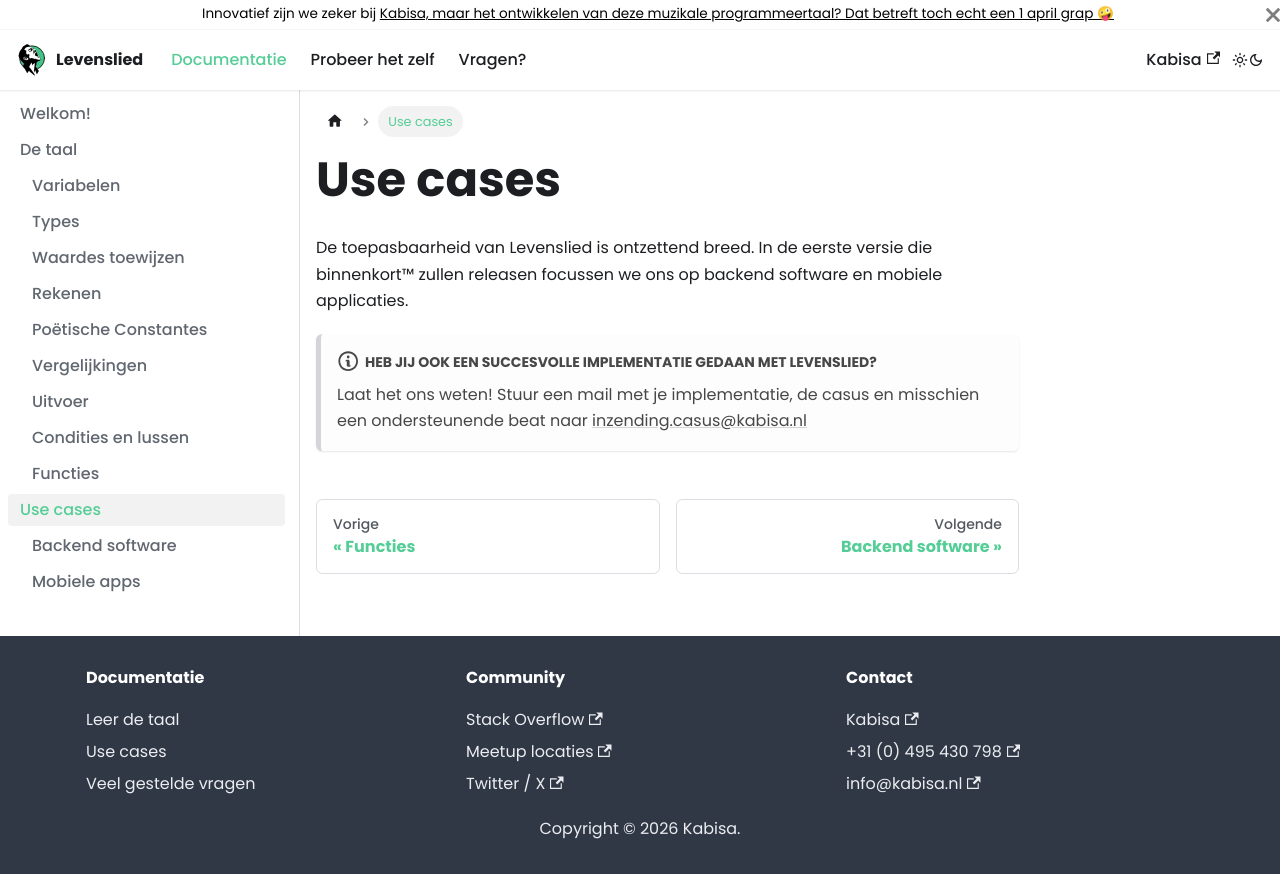

repository: matthijsgroen/YodelaIT · page: docs/use-cases/index.html · generator: docusaurus

# Use cases

De toepasbaarheid van Levenslied is ontzettend breed. In de eerste versie die binnenkort™ zullen releasen focussen we ons op backend software en mobiele applicaties.

:::note Heb jij ook een succesvolle implementatie gedaan met Levenslied?

Laat het ons weten! Stuur een mail met je implementatie, de casus en misschien een ondersteunende beat naar [inzending.casus@kabisa.nl](mailto:matthijs@kabisa.nl)

:::
